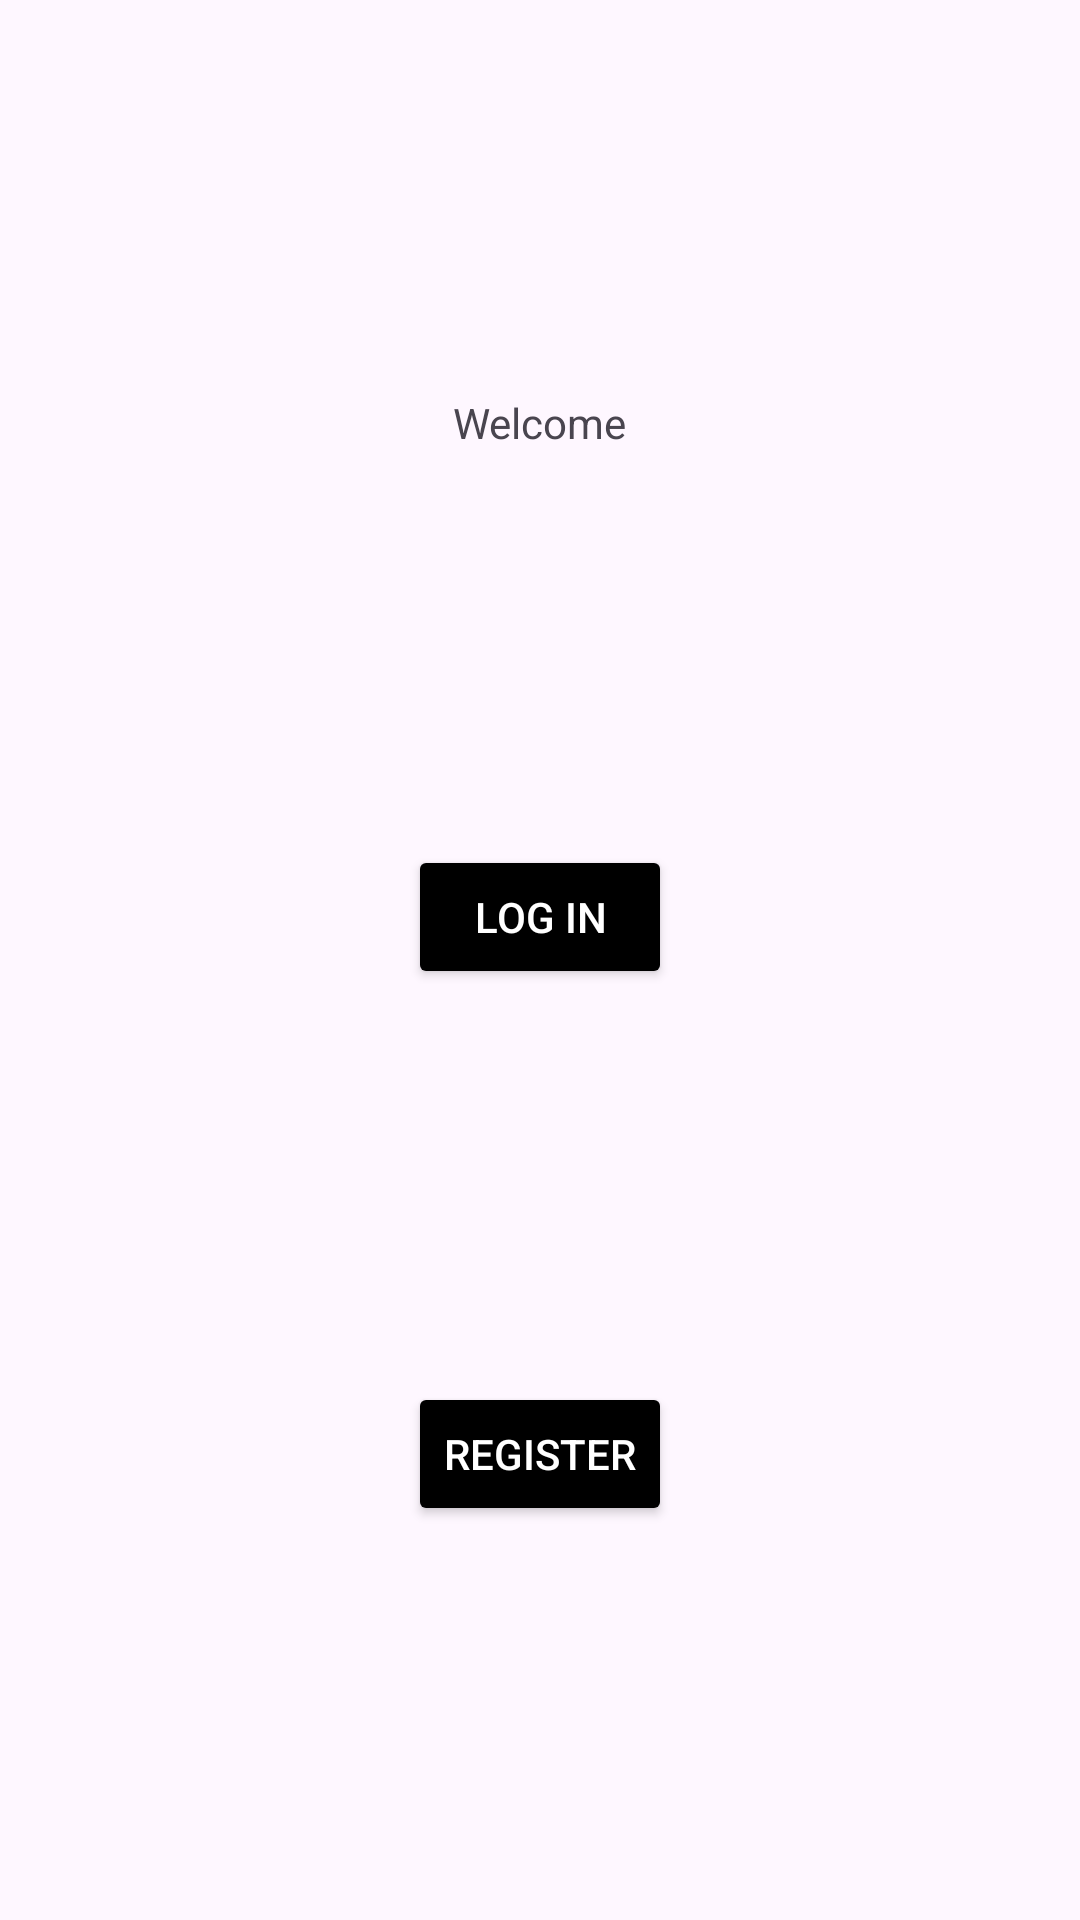

Reconstruct the res/layout file that produces this screen, plus the resources it refers to.
<!-- AndroidManifest.xml: application theme Theme.IncidenciasParkingPMDM -->
<!-- res/layout/fragment_welcome.xml -->
<?xml version="1.0" encoding="utf-8"?>
<androidx.constraintlayout.widget.ConstraintLayout
    xmlns:android="http://schemas.android.com/apk/res/android"
    xmlns:tools="http://schemas.android.com/tools"
    android:layout_width="match_parent"
    android:layout_height="match_parent"
    xmlns:app="http://schemas.android.com/apk/res-auto"
    tools:context=".ui.welcome.WelcomeFragment">

    <TextView
        android:id="@+id/text"
        android:layout_width="wrap_content"
        android:layout_height="wrap_content"
        android:text="@string/welcome_title"
        app:layout_constraintBottom_toTopOf="@+id/login_button"
        app:layout_constraintEnd_toEndOf="parent"
        app:layout_constraintStart_toStartOf="parent"
        app:layout_constraintTop_toTopOf="parent"/>

    <Button
        android:id="@+id/login_button"
        android:layout_width="wrap_content"
        android:layout_height="wrap_content"
        android:text="@string/login_title"
        app:layout_constraintBottom_toTopOf="@+id/register_button"
        app:layout_constraintEnd_toEndOf="parent"
        app:layout_constraintStart_toStartOf="parent"
        app:layout_constraintTop_toBottomOf="@+id/text"
        android:backgroundTint="@color/black"
        android:textColor="@color/white"
        />

    <Button
        android:id="@+id/register_button"
        android:layout_width="wrap_content"
        android:layout_height="wrap_content"
        android:text="@string/register_title"
        app:layout_constraintBottom_toBottomOf="parent"
        app:layout_constraintEnd_toEndOf="parent"
        app:layout_constraintStart_toStartOf="parent"
        app:layout_constraintTop_toBottomOf="@+id/login_button"
        android:backgroundTint="@color/black"
        android:textColor="@color/white"
        />

</androidx.constraintlayout.widget.ConstraintLayout>
<!-- resources referenced by this layout -->
<resources>
  <color name="black">#FF000000</color>
  <color name="white">#FFFFFFFF</color>
  <string name="login_title">Log in</string>
  <string name="register_title">Register</string>
  <string name="welcome_title">Welcome</string>
  <style name="Theme.IncidenciasParkingPMDM" parent="Base.Theme.IncidenciasParkingPMDM" />
  <style name="Base.Theme.IncidenciasParkingPMDM" parent="Theme.Material3.DayNight.NoActionBar">
          
          
          <item name="android:windowTranslucentStatus">true</item>
      </style>
</resources>
